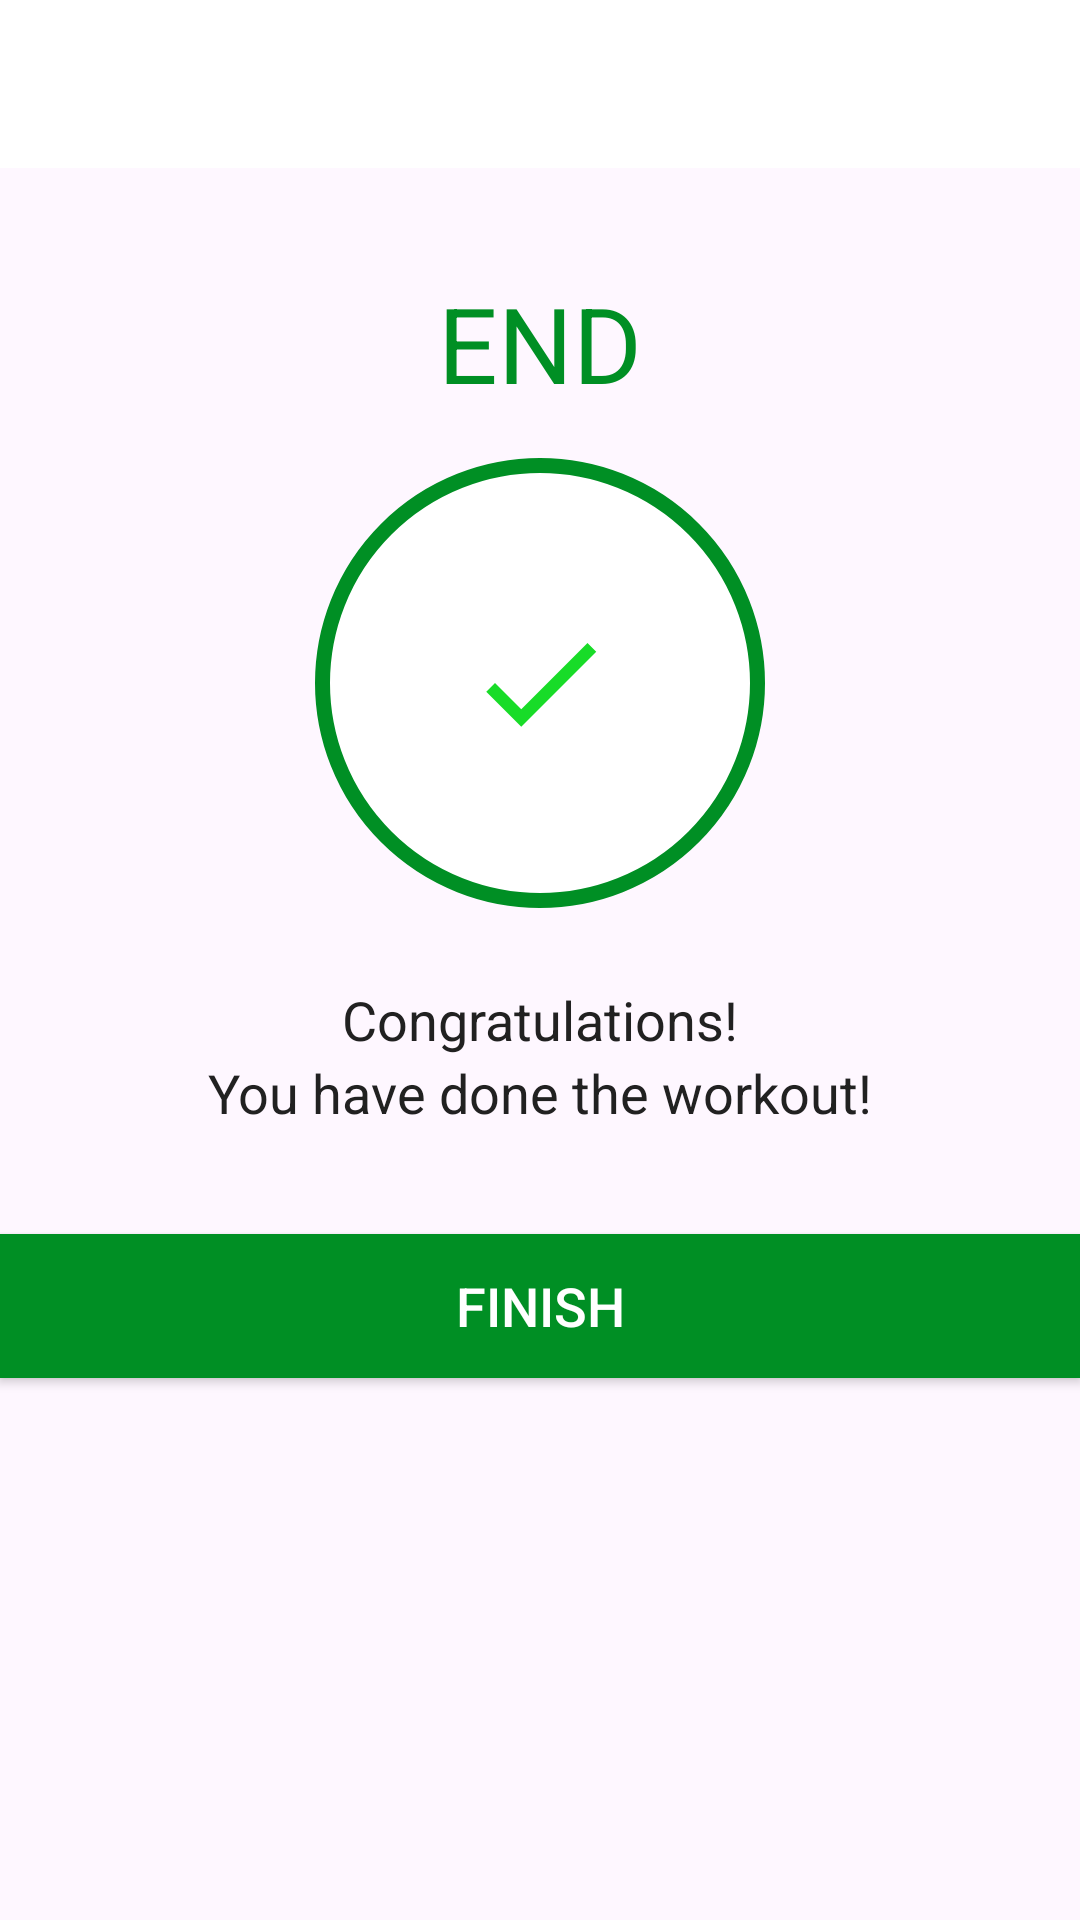

Here is an Android app screen rendered from its layout file. Give the layout XML and the strings, colors and styles it references.
<!-- AndroidManifest.xml: application theme Theme.7MinutesWorkout -->
<!-- res/layout/activity_finish.xml -->
<?xml version="1.0" encoding="utf-8"?>
<LinearLayout
    xmlns:android="http://schemas.android.com/apk/res/android"
    android:layout_width="match_parent"
    android:layout_height="match_parent"
    android:orientation="vertical">

    <androidx.appcompat.widget.Toolbar
        android:id="@+id/toolbar_finish_activity"
        android:layout_width="match_parent"
        android:layout_height="?android:attr/actionBarSize"
        android:background="@color/white" />

    <TextView
        android:layout_width="wrap_content"
        android:layout_height="wrap_content"
        android:id="@+id/tvEnd"
        android:textColor="@color/colorAccent"
        android:text="END"
        android:layout_gravity="center"
        android:textSize="35sp"
        android:layout_marginTop="35sp"/>

    <LinearLayout
        android:layout_width="150dp"
        android:layout_height="150dp"
        android:layout_gravity="center"
        android:layout_marginTop="15dp"
        android:background="@drawable/item_circular_color_accent_border"
        android:gravity="center">

        <ImageView
            android:layout_width="50dp"
            android:layout_height="50dp"
            android:contentDescription="start image"
            android:src="@drawable/ic_action_done"/>

    </LinearLayout>
    <TextView
        android:layout_width="wrap_content"
        android:layout_height="wrap_content"
        android:layout_marginTop="25dp"
        android:text="@string/congratulations"
        android:layout_gravity="center"
        android:textColor="#212121"
        android:textSize="18sp" />

    <TextView
        android:layout_width="wrap_content"
        android:layout_height="wrap_content"
        android:text="You have done the workout!"
        android:layout_gravity="center"
        android:textColor="#212121"
        android:textSize="18sp" />

    <Button
        android:id="@+id/btnFinish"
        android:layout_width="match_parent"
        android:layout_height="wrap_content"
        android:layout_gravity="bottom"
        android:layout_marginTop="35dp"
        android:background="@color/colorAccent"
        android:text="FINISH"
        android:textColor="#FFFFFF"
        android:textSize="18sp" />



</LinearLayout>
<!-- resources referenced by this layout -->
<resources>
  <color name="colorAccent">#008F24</color>
  <color name="white">#FFFFFFFF</color>
  <!-- drawable ic_action_done (drawable) -->
  <vector android:height="24dp" android:tint="#18DC28"
      android:viewportHeight="24" android:viewportWidth="24"
      android:width="24dp" xmlns:android="http://schemas.android.com/apk/res/android">
      <path android:fillColor="@android:color/white" android:pathData="M9,16.2L4.8,12l-1.4,1.4L9,19 21,7l-1.4,-1.4L9,16.2z"/>
  </vector>
  <!-- drawable item_circular_color_accent_border (drawable) -->
  <?xml version="1.0" encoding="utf-8"?>
  <shape xmlns:android="http://schemas.android.com/apk/res/android"
  
      android:shape="oval">
  
      <stroke
          android:width="5dp"
          android:color="@color/colorAccent"/>
  
      <solid
          android:color="@color/white"/>
  
  
  </shape>
  <string name="congratulations">Congratulations!</string>
  <style name="Theme.7MinutesWorkout" parent="Base.Theme.7MinutesWorkout" />
  <style name="Base.Theme.7MinutesWorkout" parent="Theme.Material3.DayNight.NoActionBar">
          
          
      </style>
</resources>
